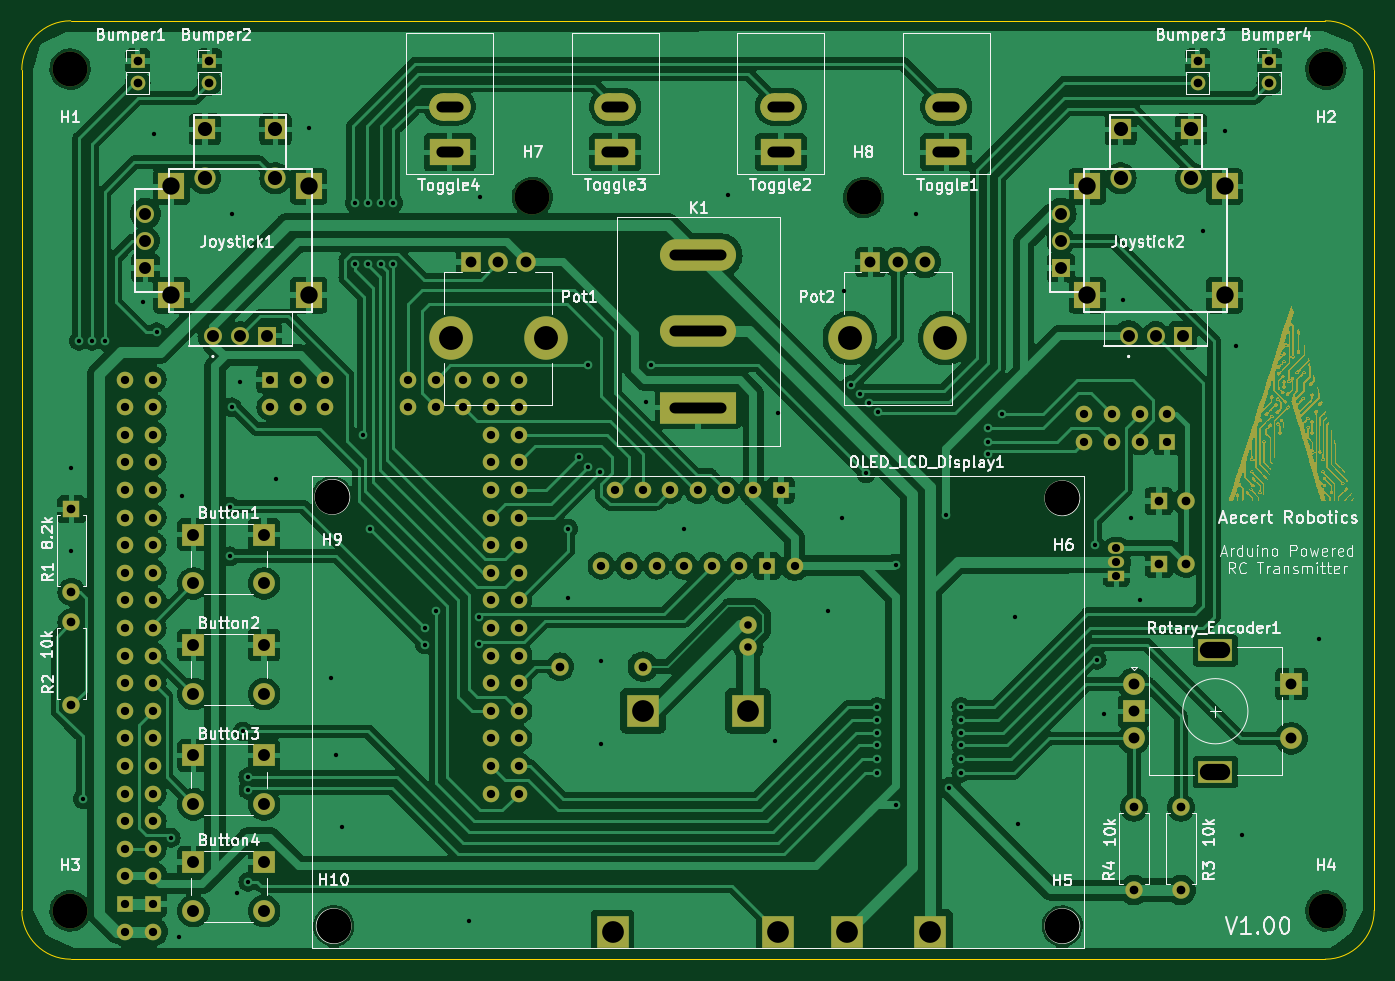
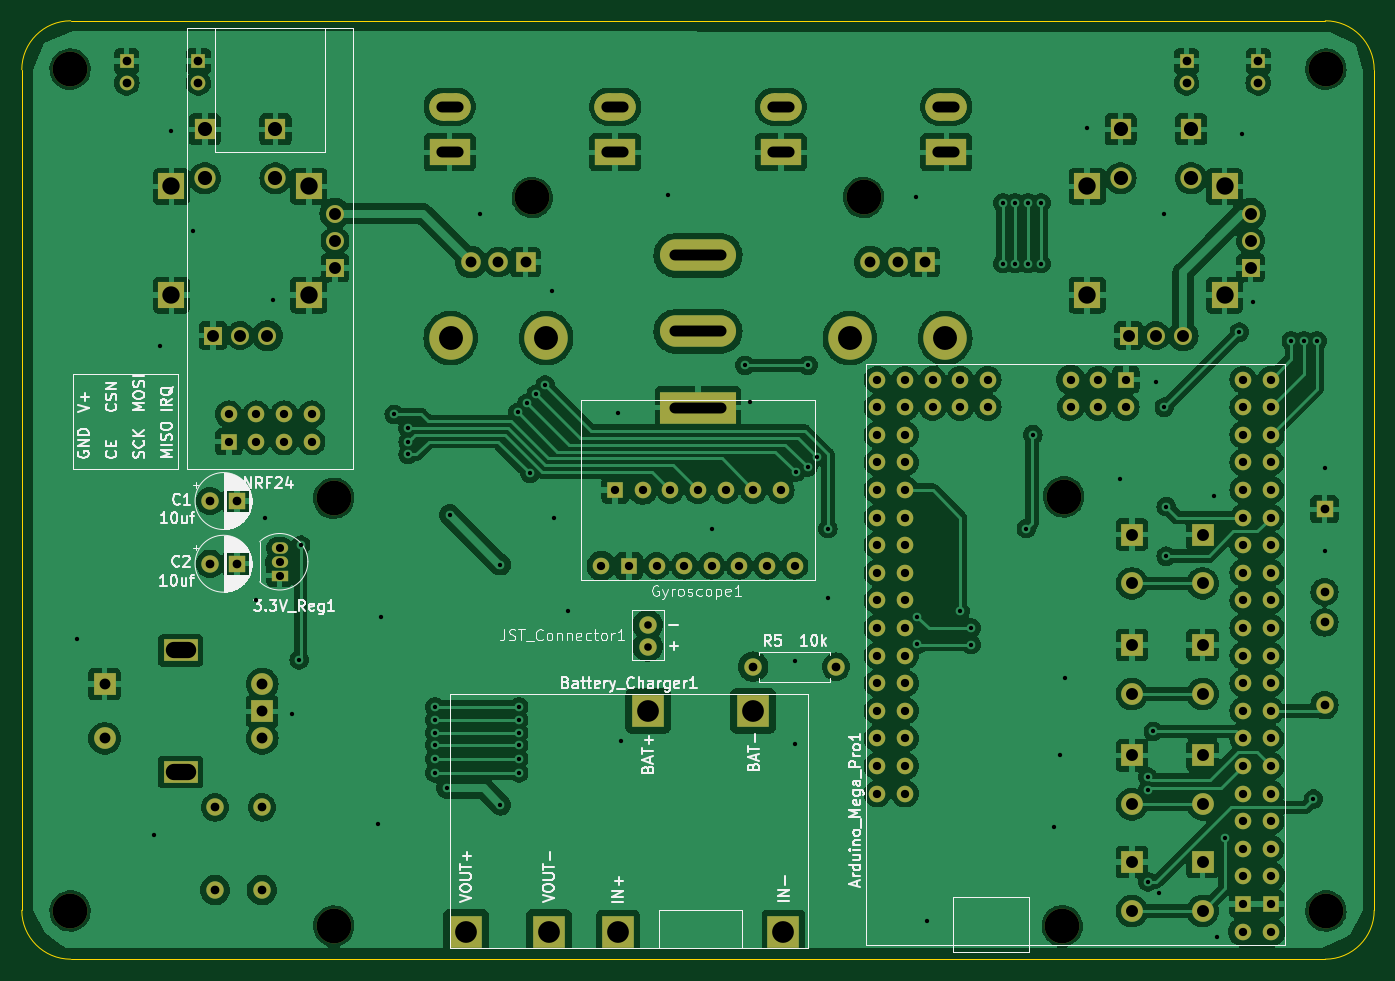
Circuit board: 11 layer files. Board 124.5 x 86.4 mm.
- bottom_copper: RCTransmitterAecertRobotics-B_Cu.gbr (347024 bytes)
- bottom_mask: RCTransmitterAecertRobotics-B_Mask.gbr (8706 bytes)
- paste: RCTransmitterAecertRobotics-B_Paste.gbr (470 bytes)
- bottom_silk: RCTransmitterAecertRobotics-B_Silkscreen.gbr (75996 bytes)
- outline: RCTransmitterAecertRobotics-Edge_Cuts.gbr (1002 bytes)
- top_copper: RCTransmitterAecertRobotics-F_Cu.gbr (301634 bytes)
- top_mask: RCTransmitterAecertRobotics-F_Mask.gbr (82538 bytes)
- paste: RCTransmitterAecertRobotics-F_Paste.gbr (470 bytes)
- top_silk: RCTransmitterAecertRobotics-F_Silkscreen.gbr (123194 bytes)
- drill: RCTransmitterAecertRobotics-NPTH-drl.gbr (1102 bytes)
- drill: RCTransmitterAecertRobotics-PTH-drl.gbr (10292 bytes)

=== bottom_copper: RCTransmitterAecertRobotics-B_Cu.gbr (347024 bytes, source omitted) ===
=== bottom_mask: RCTransmitterAecertRobotics-B_Mask.gbr (8706 bytes, source omitted) ===
=== paste: RCTransmitterAecertRobotics-B_Paste.gbr ===
%TF.GenerationSoftware,KiCad,Pcbnew,7.0.8*%
%TF.CreationDate,2023-11-09T04:02:46-05:00*%
%TF.ProjectId,RCTransmitterAecertRobotics,52435472-616e-4736-9d69-747465724165,rev?*%
%TF.SameCoordinates,Original*%
%TF.FileFunction,Paste,Bot*%
%TF.FilePolarity,Positive*%
%FSLAX46Y46*%
G04 Gerber Fmt 4.6, Leading zero omitted, Abs format (unit mm)*
G04 Created by KiCad (PCBNEW 7.0.8) date 2023-11-09 04:02:46*
%MOMM*%
%LPD*%
G01*
G04 APERTURE LIST*
G04 APERTURE END LIST*
M02*

=== bottom_silk: RCTransmitterAecertRobotics-B_Silkscreen.gbr (75996 bytes, source omitted) ===
=== outline: RCTransmitterAecertRobotics-Edge_Cuts.gbr ===
%TF.GenerationSoftware,KiCad,Pcbnew,7.0.8*%
%TF.CreationDate,2023-11-09T04:02:46-05:00*%
%TF.ProjectId,RCTransmitterAecertRobotics,52435472-616e-4736-9d69-747465724165,rev?*%
%TF.SameCoordinates,Original*%
%TF.FileFunction,Profile,NP*%
%FSLAX46Y46*%
G04 Gerber Fmt 4.6, Leading zero omitted, Abs format (unit mm)*
G04 Created by KiCad (PCBNEW 7.0.8) date 2023-11-09 04:02:46*
%MOMM*%
%LPD*%
G01*
G04 APERTURE LIST*
%TA.AperFunction,Profile*%
%ADD10C,0.100000*%
%TD*%
G04 APERTURE END LIST*
D10*
X203200000Y-60380000D02*
G75*
G03*
X198700000Y-55880000I-4500000J0D01*
G01*
X203200000Y-60380000D02*
X203200000Y-137740000D01*
X78740000Y-137740000D02*
X78740000Y-60380000D01*
X198700000Y-142240000D02*
G75*
G03*
X203200000Y-137740000I0J4500000D01*
G01*
X78740000Y-137740000D02*
G75*
G03*
X83240000Y-142240000I4500000J0D01*
G01*
X83240000Y-55880000D02*
G75*
G03*
X78740000Y-60380000I0J-4500000D01*
G01*
X198700000Y-142240000D02*
X83240000Y-142240000D01*
X83240000Y-55880000D02*
X198700000Y-55880000D01*
M02*

=== top_copper: RCTransmitterAecertRobotics-F_Cu.gbr (301634 bytes, source omitted) ===
=== top_mask: RCTransmitterAecertRobotics-F_Mask.gbr (82538 bytes, source omitted) ===
=== paste: RCTransmitterAecertRobotics-F_Paste.gbr ===
%TF.GenerationSoftware,KiCad,Pcbnew,7.0.8*%
%TF.CreationDate,2023-11-09T04:02:46-05:00*%
%TF.ProjectId,RCTransmitterAecertRobotics,52435472-616e-4736-9d69-747465724165,rev?*%
%TF.SameCoordinates,Original*%
%TF.FileFunction,Paste,Top*%
%TF.FilePolarity,Positive*%
%FSLAX46Y46*%
G04 Gerber Fmt 4.6, Leading zero omitted, Abs format (unit mm)*
G04 Created by KiCad (PCBNEW 7.0.8) date 2023-11-09 04:02:46*
%MOMM*%
%LPD*%
G01*
G04 APERTURE LIST*
G04 APERTURE END LIST*
M02*

=== top_silk: RCTransmitterAecertRobotics-F_Silkscreen.gbr (123194 bytes, source omitted) ===
=== drill: RCTransmitterAecertRobotics-NPTH-drl.gbr ===
%TF.GenerationSoftware,KiCad,Pcbnew,7.0.8*%
%TF.CreationDate,2023-11-09T04:03:27-05:00*%
%TF.ProjectId,RCTransmitterAecertRobotics,52435472-616e-4736-9d69-747465724165,rev?*%
%TF.SameCoordinates,Original*%
%TF.FileFunction,NonPlated,1,2,NPTH,Drill*%
%TF.FilePolarity,Positive*%
%FSLAX46Y46*%
G04 Gerber Fmt 4.6, Leading zero omitted, Abs format (unit mm)*
G04 Created by KiCad (PCBNEW 7.0.8) date 2023-11-09 04:03:27*
%MOMM*%
%LPD*%
G01*
G04 APERTURE LIST*
%TA.AperFunction,ComponentDrill*%
%ADD10C,2.200000*%
%TD*%
%TA.AperFunction,ComponentDrill*%
%ADD11C,3.200000*%
%TD*%
G04 APERTURE END LIST*
D10*
%TO.C,Pot1*%
X118200000Y-85090000D03*
X127000000Y-85090000D03*
%TO.C,Pot2*%
X154940000Y-85090000D03*
X163740000Y-85090000D03*
D11*
%TO.C,H1*%
X83185000Y-60325000D03*
%TO.C,H3*%
X83185000Y-137795000D03*
%TO.C,H9*%
X107306032Y-99690751D03*
%TO.C,H10*%
X107445778Y-139162731D03*
%TO.C,H7*%
X125730000Y-72136000D03*
%TO.C,H8*%
X156210000Y-72136000D03*
%TO.C,H6*%
X174493637Y-99822788D03*
%TO.C,H5*%
X174498151Y-139192604D03*
%TO.C,H2*%
X198755000Y-60325000D03*
%TO.C,H4*%
X198755000Y-137795000D03*
M02*

=== drill: RCTransmitterAecertRobotics-PTH-drl.gbr (10292 bytes, source omitted) ===
